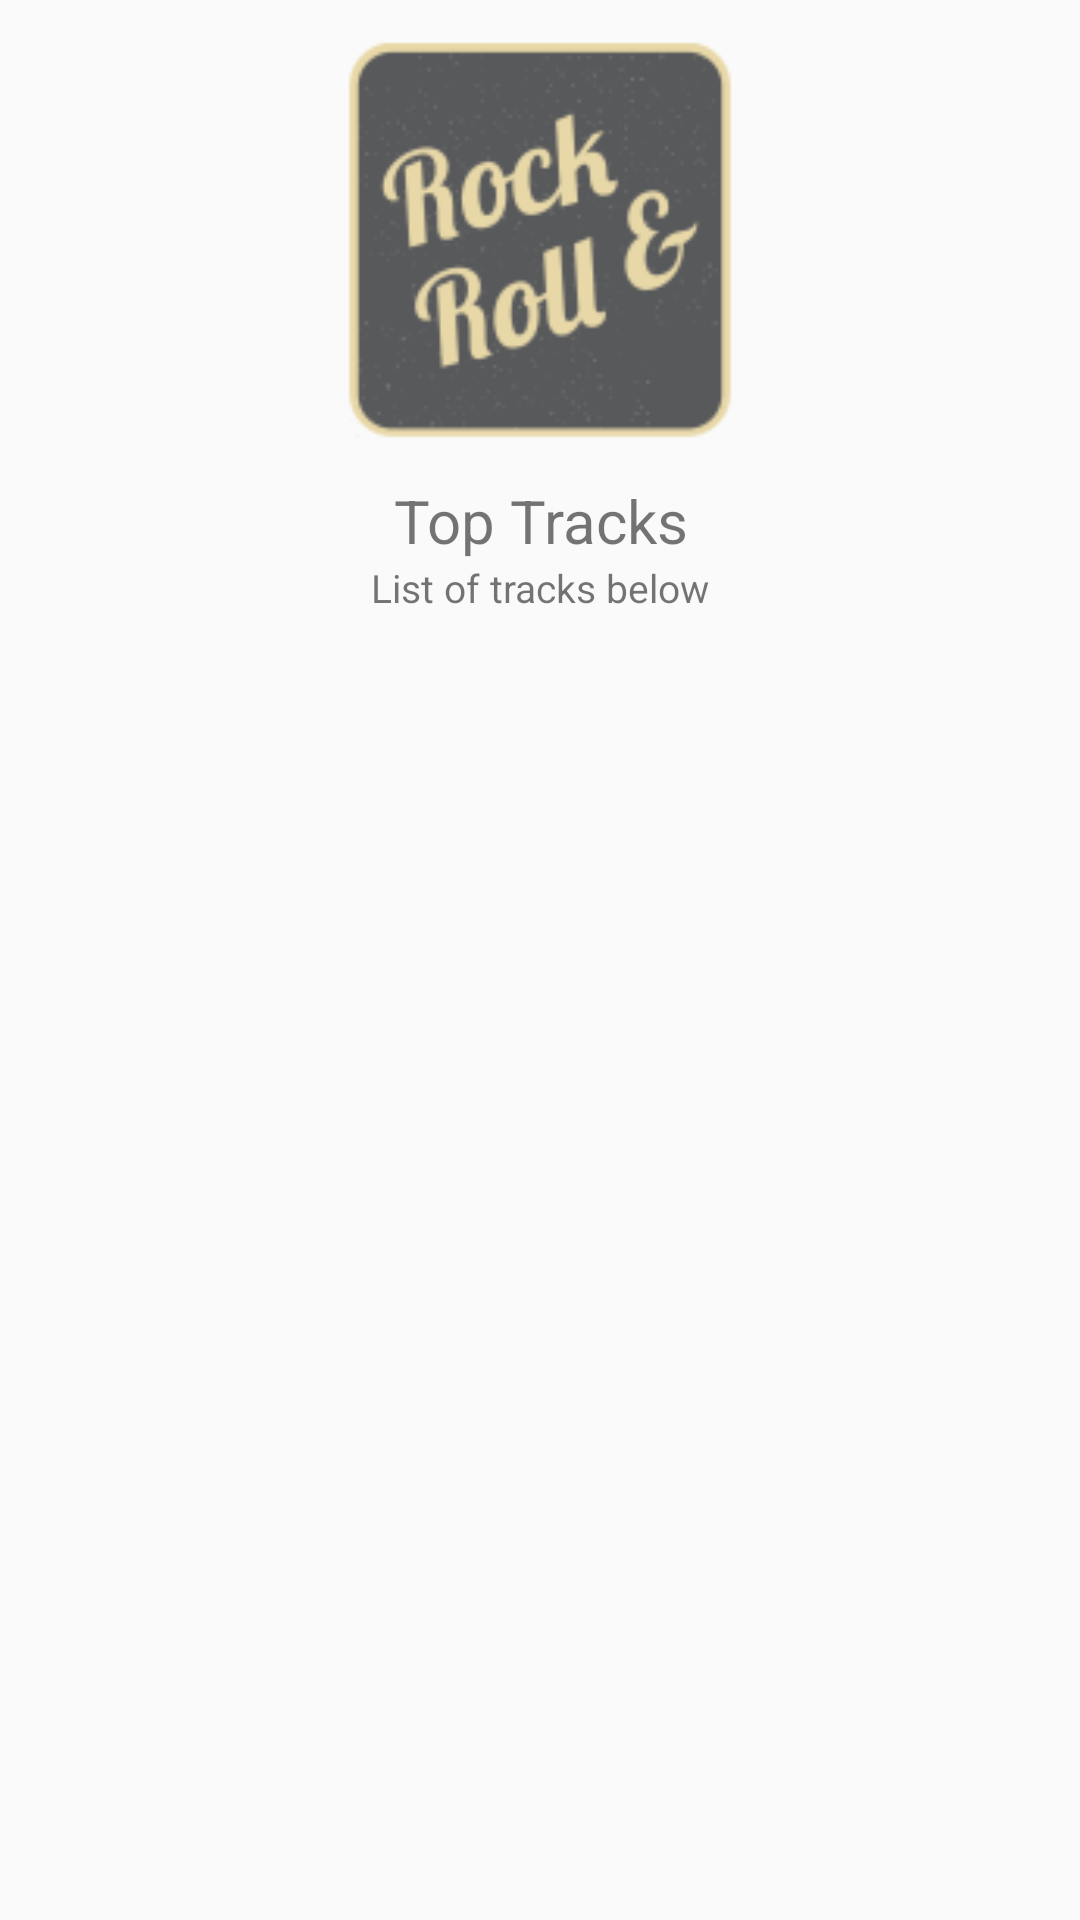

Write the Android layout XML for this screen, with the resource values it uses.
<!-- AndroidManifest.xml: application theme myTheme -->
<!-- res/layout/music_list.xml -->
<?xml version="1.0" encoding="utf-8"?>
<LinearLayout xmlns:android="http://schemas.android.com/apk/res/android"
    xmlns:tools="http://schemas.android.com/tools"
    android:orientation="vertical"
    android:layout_width="match_parent"
    android:layout_height="match_parent"
    android:paddingBottom="0dp"
    android:paddingLeft="0dp"
    android:paddingRight="0dp"
    android:paddingTop="0dp"
    android:drawSelectorOnTop="true"
    tools:context="com.example.winsome.musicalapp.MusicListActivity">

    <ImageView
        android:layout_width="match_parent"
        android:layout_height="150dp"
        android:layout_marginBottom="@dimen/gap"
        android:layout_marginTop="@dimen/gap"
        android:adjustViewBounds="true"
        android:cropToPadding="false"
        android:minHeight="150dp"
        android:minWidth="150dp"
        android:scaleType="fitCenter"
        android:src="@mipmap/musiccover1" />

    <TextView
        android:layout_width="match_parent"
        android:layout_height="wrap_content"
        android:text="@string/titlescreen1"
        android:textAlignment="center"
        android:textSize="@dimen/sizeText1" />

    <TextView
        android:layout_width="match_parent"
        android:layout_height="wrap_content"
        android:text="@string/titlescreen2"
        android:textAlignment="center"
        android:textSize="@dimen/sizeText2" />

    <ListView
        android:id="@+id/song_list_view"
        android:layout_marginTop="@dimen/gap"
        android:orientation="vertical"
        android:layout_width="match_parent"
        android:layout_height="match_parent">
    </ListView>
</LinearLayout>
<!-- resources referenced by this layout -->
<resources>
  <dimen name="gap">5dp</dimen>
  <dimen name="sizeText1">20dp</dimen>
  <dimen name="sizeText2">13dp</dimen>
  <!-- mipmap musiccover1: png bitmap (drawable, 155219 bytes) -->
  <string name="titlescreen1">Top Tracks</string>
  <string name="titlescreen2">List of tracks below</string>
  <style name="myTheme" parent="Theme.AppCompat.Light.DarkActionBar">
          <item name="android:actionBarStyle">@style/myTheme.ActionBar</item>
          <item name="android:actionMenuTextColor">@color/dark</item>
      </style>
  <style name="myTheme.ActionBar" parent="@android:style/Widget.Holo.Light.ActionBar">
          <item name="colorPrimary">@color/colorPrimary</item>
          <item name="colorPrimaryDark">@color/colorPrimaryDark</item>
          <item name="colorAccent">@color/colorAccent</item>
          <item name="android:background" tools:ignore="NewApi">@color/white</item>
          <item name="background">@color/white</item>
          <item name="android:titleTextStyle">@style/myTheme.ActionBar.Text</item>
      </style>
  <color name="dark">#D3D2D2</color>
  <color name="colorPrimary">#3F51B5</color>
  <color name="colorPrimaryDark">#303F9F</color>
  <color name="colorAccent">#FF4081</color>
  <color name="white">#FFFFFF</color>
  <style name="myTheme.ActionBar.Text" parent="@android:style/TextAppearance">
          <item name="android:textColor">@color/dark</item>
      </style>
</resources>
